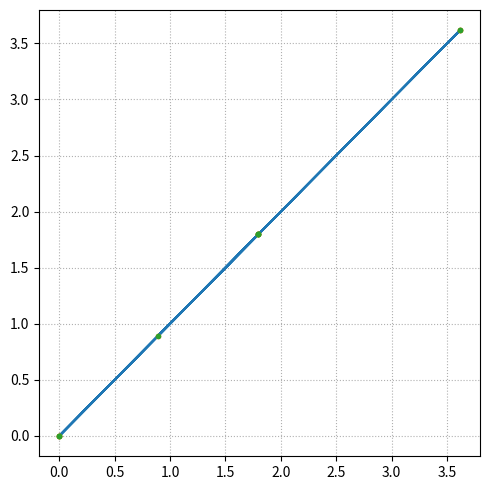

Recreate this plot in Python.
# minimal example for LM SPDHG for poisson distributed data with trivial fwd model

import numpy as np
import matplotlib.pyplot as plt

plt.ion()

#---------------------------------------------------------------------------------------------
def fwd(x, sens):
  return x*sens

#---------------------------------------------------------------------------------------------
def back(y, sens): 
  return (y*sens).sum()

#---------------------------------------------------------------------------------------------
def fwd_lm(x, sens, events):
  return x*sens[events]

#---------------------------------------------------------------------------------------------
def back_lm(y, sens, events): 
  return (y*sens[events]).sum()

#---------------------------------------------------------------------------------------------
def cost(x, sens, b, contam):
  x_fwd = fwd(x, sens) + contam

  return x_fwd[0] - b[0]*np.log(x_fwd[0]) + x_fwd[1] - b[1]*np.log(x_fwd[1])

#---------------------------------------------------------------------------------------------
def ML(sens, b, contam):
  """ analystic expression for ML solution
      sens   ... system matrix
      b      ... measurement
      contam ... additive contaminations
  """
  A = (sens[0] + sens[1])*sens[0]*sens[1]
  B = (sens[0] + sens[1])*(sens[0]*contam[1] + sens[1]*contam[0]) - sens[0]*sens[1]*(b[0] + b[1])
  C = (sens[0] + sens[1])*contam[0]*contam[1] - sens[0]*b[0]*contam[1] - sens[1]*b[1]*contam[0]
  
  p = B/A
  q = C/A
  
  return (-p/2) + np.sqrt(((p**2)/4) - q)

#---------------------------------------------------------------------------------------------
def MLEM(x, sens, b, contam, niter = 100):
  back_ones = back(np.ones(2), sens)

  for i in range(niter):
    x_fwd = fwd(x,sens) + contam
    x    *= (back(b/x_fwd, sens)/ back_ones)

  return x

#---------------------------------------------------------------------------------------------
def SPDHG(sens, b, contam, niter = 100, rho = 0.999, gamma = 1, verbose = False, precond = False):

  # probability that a subset gets chosen (using 2 subsets)
  p_p = 0.5  

  # set step sizes
  if precond:
    S = gamma*rho/sens
    T = p_p*(rho/(gamma*sens)).min()
  else:
    S = [gamma*rho/sens[0], gamma*rho/sens[1]]
    T = p_p*min(rho/(gamma*sens[0]),rho/(gamma*sens[1]))

  x = 0
  y = np.zeros(b.shape)

  z    = back(y, sens)
  zbar = z.copy()

  for i in range(niter):
    ss = np.random.randint(0,2)

    x = np.clip(x - T*zbar, 0, None)
    if verbose: print(i, ss, x)
    
    y_plus = y[ss]+ S[ss]*(fwd(x, sens[ss]) + contam[ss])
    
    # apply the prox for the dual of the poisson logL
    y_plus = 0.5*(y_plus + 1 - np.sqrt((y_plus - 1)**2 + 4*S[ss]*b[ss]))
   
    dz = back(y_plus - y[ss], sens[ss])
    
    # update variables
    z     = z + dz
    y[ss] = y_plus.copy()
    zbar  = z + dz/p_p

  return x

#---------------------------------------------------------------------------------------------
def PDHG_LM(sens, events, mu, contam_list, 
            niter = 100, rho = 0.999, gamma = 1, verbose = False, precond = False):
  # set step sizes
  if precond:
    S    = (gamma*rho/fwd_lm(1,sens,events))
    T     = rho/(gamma*back(np.ones(2),sens))
  else:
    norm = np.linalg.norm(sens)
    S    = (gamma*rho/norm)
    T     = rho/(gamma*norm)

  x = 0

  # dual variable for "lists"
  y = np.zeros(events.shape)

  # dual variable for "histograms"
  yh = np.ones(sens.shape)
  yh[events] = 0

  z    = back(yh, sens)
  zbar = z.copy()

  cc = contam_list

  for i in range(niter):
    x = np.clip(x - T*zbar, 0, None)
    if verbose: print(x)
    
    y_plus = y + S*(fwd_lm(x, sens, events) + cc)
    
    # apply the prox for the dual of the poisson logL
    y_plus = 0.5*(y_plus + 1 - np.sqrt((y_plus - 1)**2 + 4*S*mu))
    
    dz = back_lm((y_plus - y)/mu, sens, events)
    
    # update variables
    z = z + dz
    y = y_plus.copy()
    zbar = z + dz

  return x



#---------------------------------------------------------------------------------------------

sens   = np.array([1,0.1])
contam = np.array([0.02,0.01])

# simulate data
xtrue = 1*1.2
ytrue = fwd(xtrue, sens) + contam

seeds = np.arange(10)
#seeds = np.array([31])  # intereting case where b = [0,1]

xML       = np.zeros(seeds.shape[0])
xMLEM     = np.zeros(seeds.shape[0])
xSPDHG    = np.zeros(seeds.shape[0])
xPDHG_LM  = np.zeros(seeds.shape[0])

niter = 200

for i, seed in enumerate(seeds):
  np.random.seed(seed)
  
  # generate noise realization (histogram)
  b = np.random.poisson(ytrue)
  
  # generate LM events stream
  events = np.zeros(b.sum(), dtype = np.uint8)
  events[b[0]:] = 1 
  mu            = b[events]

  xML[i]   = ML(sens, b, contam)

  xSPDHG[i]    = SPDHG(sens, b, contam, niter = niter, gamma = 1/xtrue,
                       verbose = False, precond = True)
  xPDHG_LM[i] = PDHG_LM(sens, events, mu, contam[events], niter = niter, gamma = 1/xtrue, 
                        verbose = False, precond = True)

xML2 = np.clip(xML,0,None)

print('SPDHG    max diff vs non-neg ML', np.abs(xSPDHG - xML2).max())
print('PDHG_LM max diff vs non-neg ML', np.abs(xPDHG_LM - xML2).max())

fig, ax = plt.subplots(figsize = (5,5))
ax.plot(xML2,xML2,'-')
ax.plot(xML2,xSPDHG,'.')
ax.plot(xML2,xPDHG_LM,'.')
ax.grid(ls = ':')
fig.tight_layout()
fig.show()
